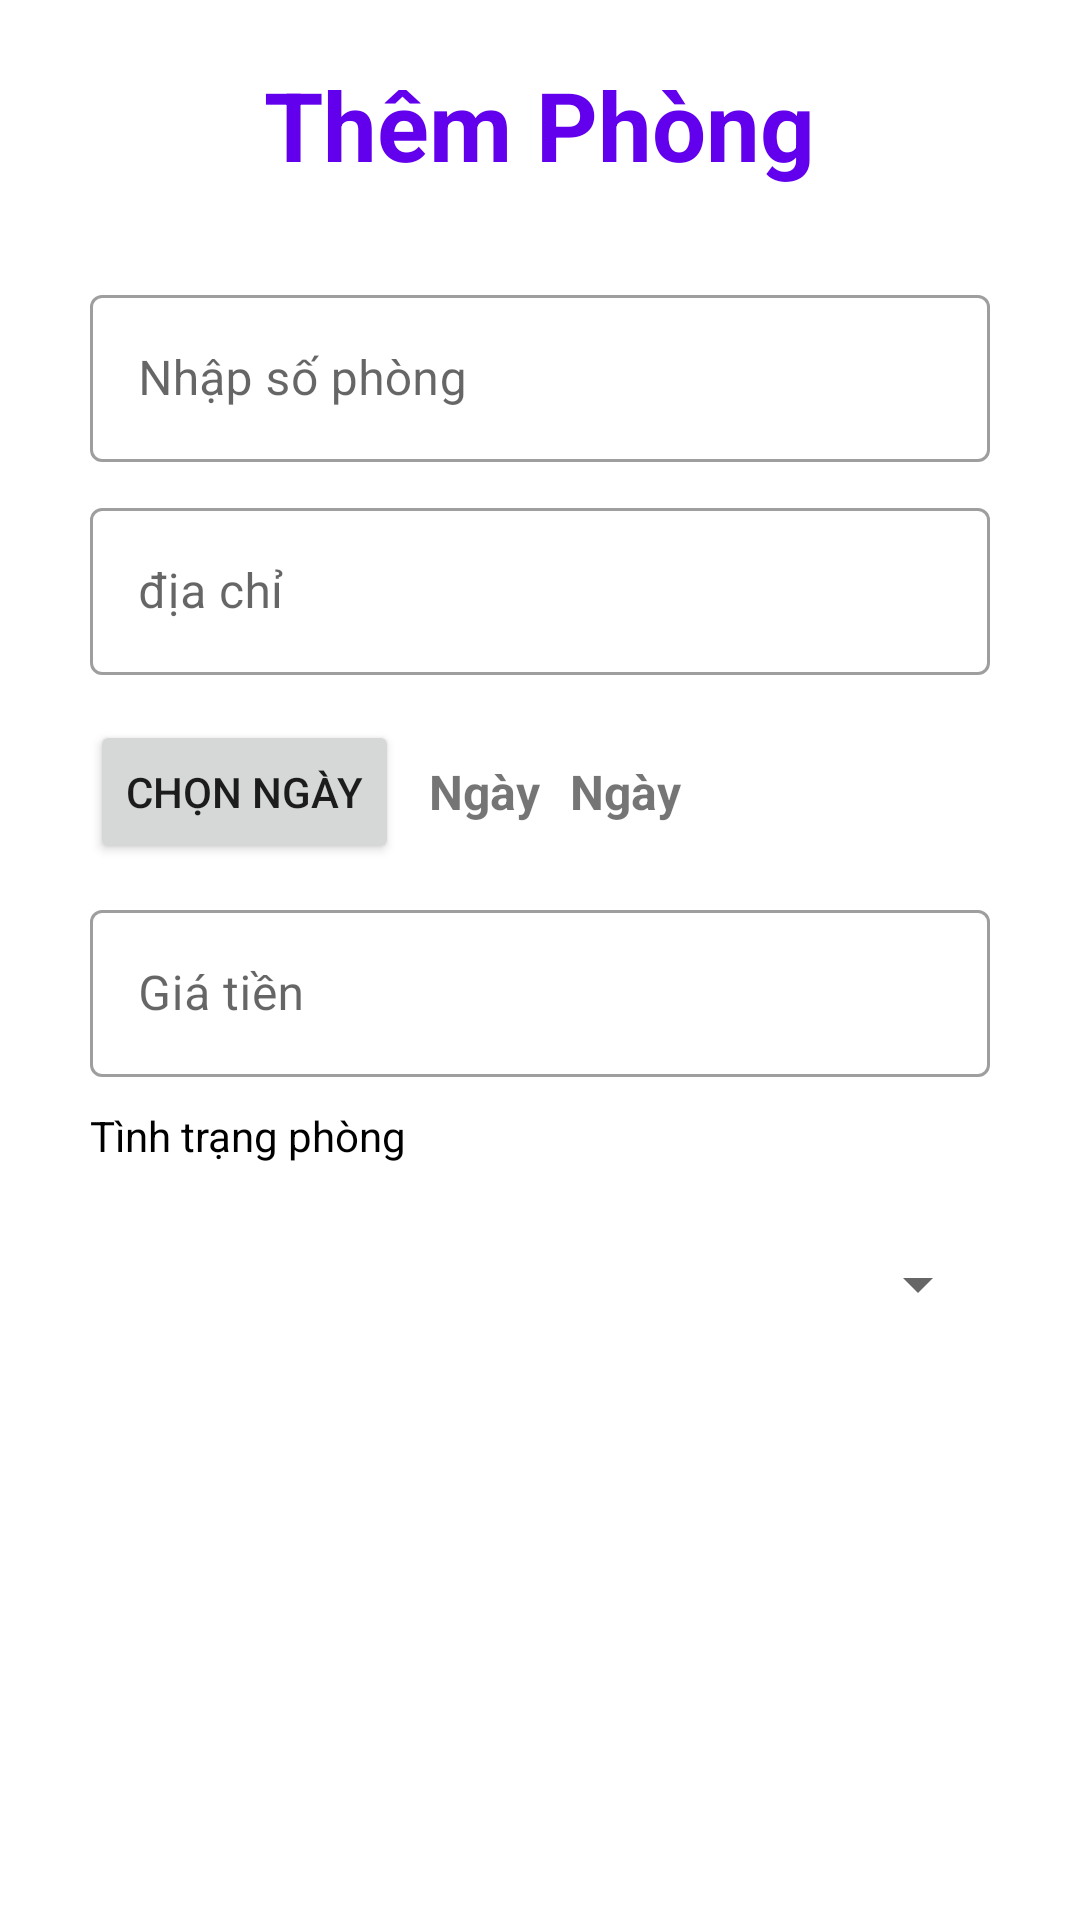

Here is an Android app screen rendered from its layout file. Give the layout XML and the strings, colors and styles it references.
<!-- AndroidManifest.xml: application theme Theme.OnlStay -->
<!-- res/layout/activity_test_create_room.xml -->
<?xml version="1.0" encoding="utf-8"?>
<LinearLayout xmlns:android="http://schemas.android.com/apk/res/android"
    xmlns:app="http://schemas.android.com/apk/res-auto"
    xmlns:tools="http://schemas.android.com/tools"
    android:layout_width="match_parent"
    android:layout_height="match_parent"
    tools:context=".activities.Owner_room"
    android:orientation="vertical">

    <TextView
        android:layout_width="wrap_content"
        android:layout_height="wrap_content"
        android:text="Thêm Phòng"
        android:textSize="32dp"
        android:textStyle="bold"
        android:layout_gravity="center"
        android:layout_marginTop="20dp"
        android:textColor="@color/purple_500"/>

    <androidx.core.widget.NestedScrollView
        android:layout_width="match_parent"
        android:layout_height="match_parent">
        <LinearLayout
            android:layout_width="match_parent"
            android:layout_height="match_parent"
            android:layout_margin="30dp"
            android:orientation="vertical">

            <com.google.android.material.textfield.TextInputLayout
                android:layout_width="match_parent"
                android:layout_height="wrap_content"
                style="@style/Widget.MaterialComponents.TextInputLayout.OutlinedBox">

                <com.google.android.material.textfield.TextInputEditText
                    android:layout_width="match_parent"
                    android:layout_height="wrap_content"
                    android:id="@+id/edtID"
                    android:shadowRadius="@android:integer/config_mediumAnimTime"
                    android:hint="Nhập số phòng"
                    android:inputType="number"/>

            </com.google.android.material.textfield.TextInputLayout>

            <com.google.android.material.textfield.TextInputLayout
                android:layout_width="match_parent"
                android:layout_height="wrap_content"
                android:layout_marginTop="10dp"
                style="@style/Widget.MaterialComponents.TextInputLayout.OutlinedBox">

                <com.google.android.material.textfield.TextInputEditText
                    android:layout_width="match_parent"
                    android:layout_height="wrap_content"
                    android:id="@+id/edtNoiQuy"
                    android:shadowRadius="@android:integer/config_mediumAnimTime"
                    android:hint="địa chỉ"
                    android:inputType="text"/>

            </com.google.android.material.textfield.TextInputLayout>



            <LinearLayout
                android:layout_width="match_parent"
                android:layout_height="wrap_content"
                android:layout_marginTop="15dp"
                android:orientation="horizontal">

                <androidx.appcompat.widget.AppCompatButton
                    android:layout_width="wrap_content"
                    android:layout_height="wrap_content"
                    android:text="chọn ngày"
                    android:id="@+id/btn_pickDate"/>

                <TextView
                    android:layout_width="wrap_content"
                    android:layout_height="wrap_content"
                    android:textSize="16dp"
                    android:layout_gravity="center|end"
                    android:layout_marginLeft="10dp"
                    android:text="Ngày"
                    android:textStyle="bold"
                    android:id="@+id/tvDate"/>

                <TextView
                    android:layout_width="wrap_content"
                    android:layout_height="wrap_content"
                    android:textSize="16dp"
                    android:layout_gravity="center|end"
                    android:layout_marginLeft="10dp"
                    android:text="Ngày"
                    android:textStyle="bold"
                    android:id="@+id/tvDateEnd"/>



            </LinearLayout>





            <com.google.android.material.textfield.TextInputLayout
                android:layout_width="match_parent"
                android:layout_height="wrap_content"
                android:layout_marginTop="10dp"
                style="@style/Widget.MaterialComponents.TextInputLayout.OutlinedBox">

                <com.google.android.material.textfield.TextInputEditText
                    android:layout_width="match_parent"
                    android:layout_height="wrap_content"
                    android:id="@+id/edtPrice"
                    android:shadowRadius="@android:integer/config_mediumAnimTime"
                    android:hint="Giá tiền"
                    android:inputType="number"/>

            </com.google.android.material.textfield.TextInputLayout>

            <TextView
                android:layout_width="match_parent"
                android:layout_height="wrap_content"
                android:layout_marginTop="10dp"
                android:text="Tình trạng phòng"
                android:textColor="@color/black" />

            <Spinner
                android:layout_marginTop="15dp"
                android:id="@+id/spinner"
                android:layout_width="match_parent"
                android:layout_height="50dp" />



            <ImageView
                android:layout_width="match_parent"
                android:layout_height="250dp"
                android:layout_marginTop="20dp"
                android:id="@+id/image_store"
                android:src="@drawable/image"/>

            <androidx.appcompat.widget.AppCompatButton
                android:layout_width="wrap_content"
                android:layout_height="wrap_content"
                android:id="@+id/btn_selectedImage"
                android:text="Chọn ảnh"
                android:enabled="true"
                android:layout_gravity="center_horizontal"/>




            <Button
                android:layout_width="wrap_content"
                android:layout_height="wrap_content"
                android:id="@+id/btnAddroom"
                android:text="Thêm phòng"
                android:enabled="true"
                android:layout_marginTop="30dp"
                android:background="@color/purple_700"
                android:layout_gravity="center_horizontal"/>



        </LinearLayout>

    </androidx.core.widget.NestedScrollView>







</LinearLayout>
<!-- resources referenced by this layout -->
<resources>
  <color name="black">#FF000000</color>
  <color name="purple_500">#FF6200EE</color>
  <color name="purple_700">#FF3700B3</color>
  <style name="Theme.OnlStay" parent="Theme.MaterialComponents.Light.NoActionBar">
          
          <item name="colorPrimary">@color/purple_200</item>
          <item name="colorPrimaryVariant">@color/purple_700</item>
          <item name="colorOnPrimary">@color/white</item>
          
          <item name="colorSecondary">@color/teal_200</item>
          <item name="colorSecondaryVariant">@color/teal_700</item>
          <item name="colorOnSecondary">@color/black</item>
          
          <item name="android:statusBarColor" tools:targetApi="l">?attr/colorPrimaryVariant</item>
          
      </style>
  <color name="purple_200">#FFBB86FC</color>
  <color name="white">#FFFFFFFF</color>
  <color name="teal_200">#FF03DAC5</color>
  <color name="teal_700">#FF018786</color>
</resources>
